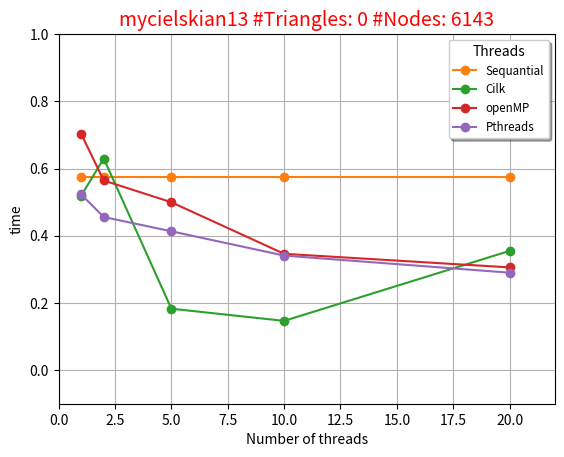

Source code (Python):
import matplotlib.pyplot as plt 

import numpy as np

import matplotlib.font_manager as fm 

plt.title(u'mycielskian13 #Triangles: 0 #Nodes: 6143',fontsize=14, color='red')

plt.xlim(0,22)
plt.ylim(-0.1,1)

x =  [1 ,2 ,5,10,20]
y1 =  [0.575955, 0.575955, 0.575955, 0.575955, 0.575955]
y2 =  [0.519427, 0.629686, 0.182750, 0.146564, 0.354780]
y3 =  [0.703165, 0.564360, 0.499576, 0.346180, 0.305742]
y4 =  [0.522707, 0.455667, 0.413167, 0.340942, 0.290001]


plt.plot(x,y1,'C1', label='Sequantial',marker='o')

plt.plot(x,y2,'C2', label='Cilk',marker='o')

plt.plot(x,y3,'C3', label='openMP',marker='o')

plt.plot(x,y4,'C4', label='Pthreads',marker='o')


legend = plt.legend(loc='upper right', shadow=True,title="Threads", fontsize='small')

plt.xlabel('Number of threads')

plt.ylabel(r'time')


plt.grid(True)


plt.show()

